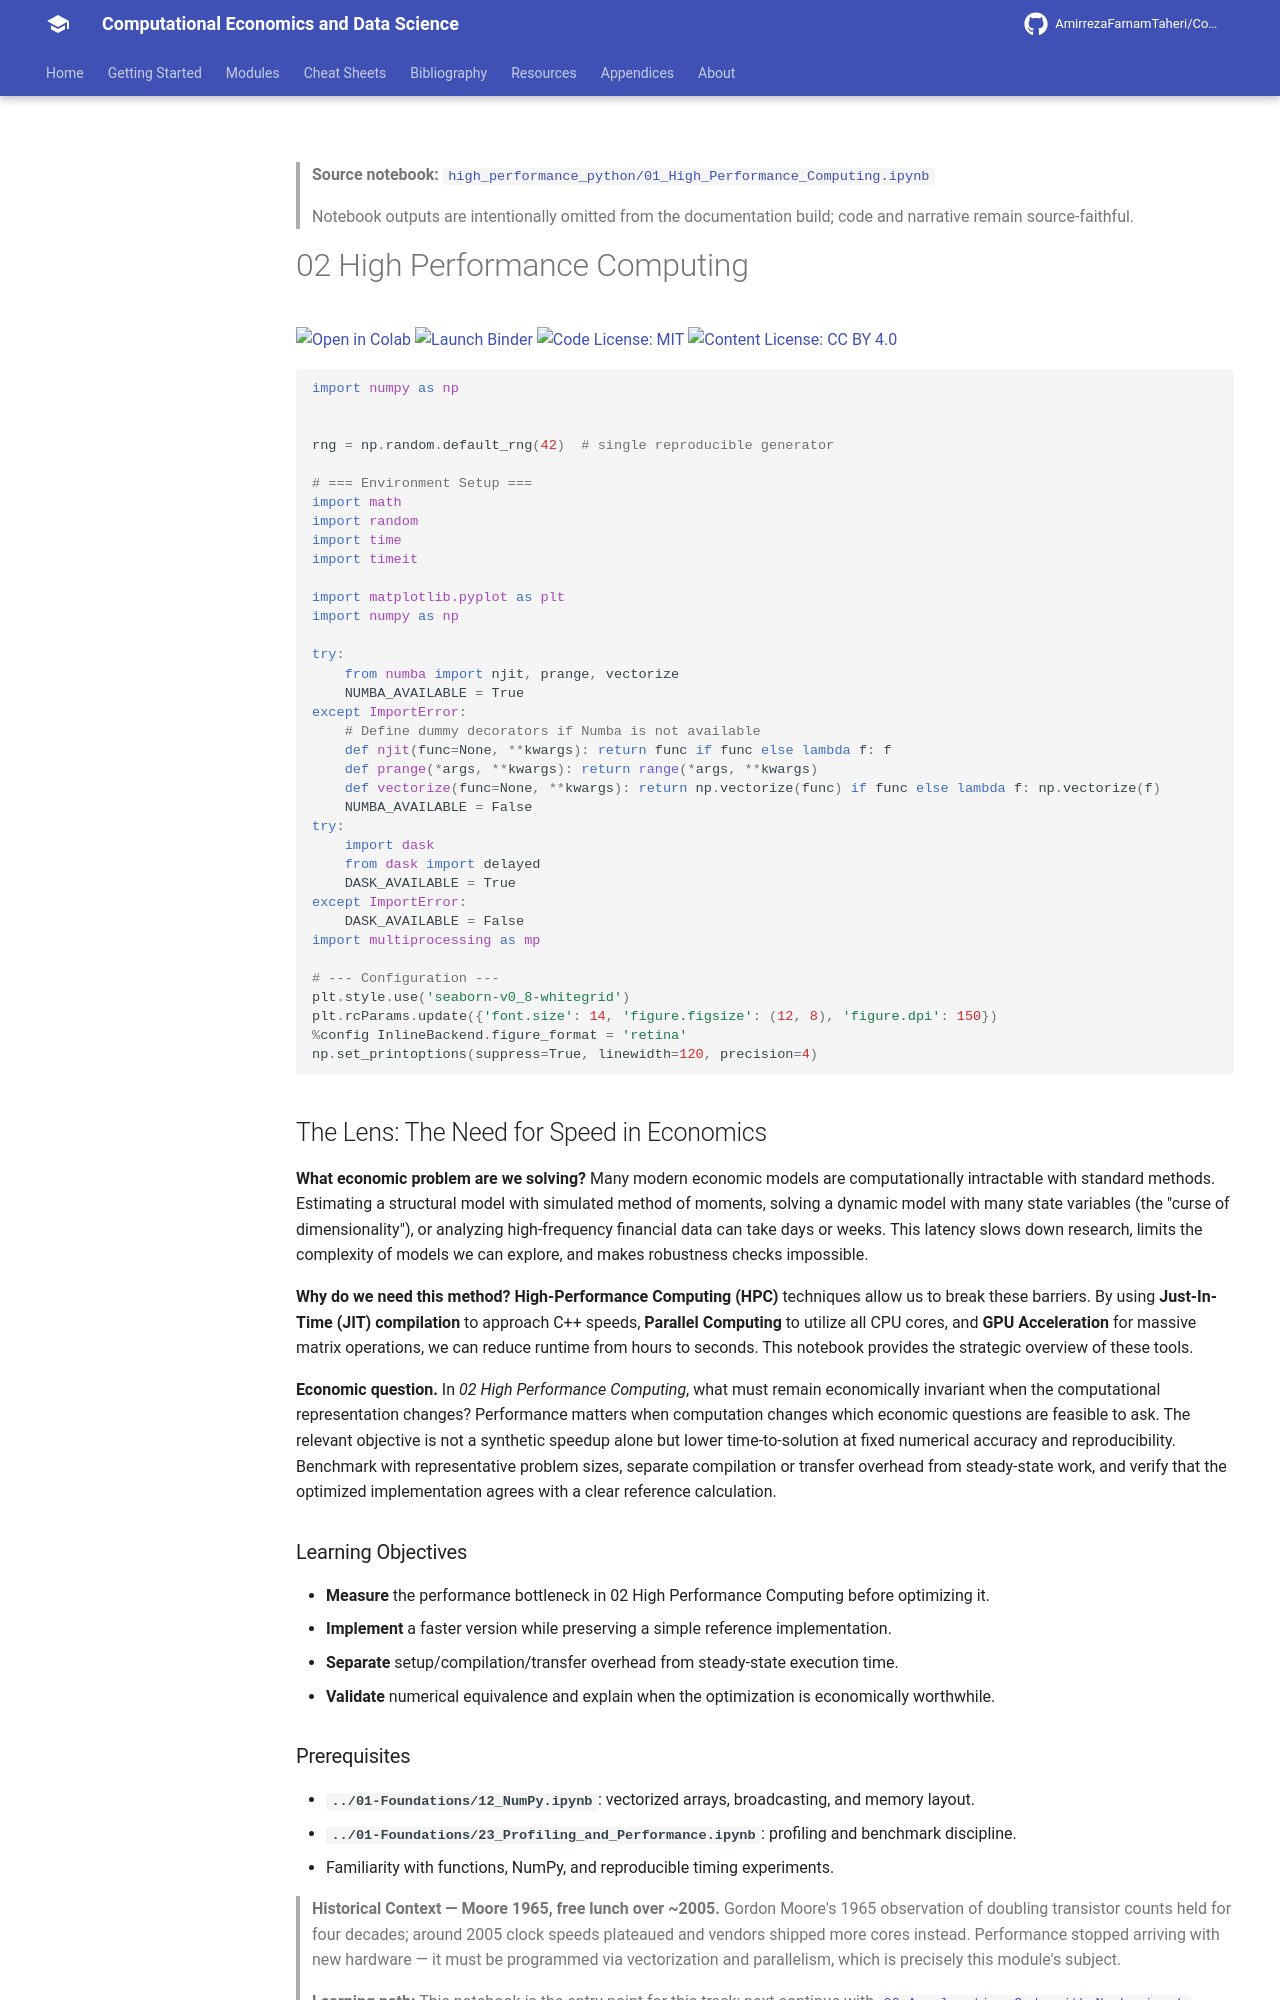

repository: AmirrezaFarnamTaheri/Computational-Economics-and-Data-Science · page: notebooks/high_performance_python/01_High_Performance_Computing/index.html · generator: mkdocs

<!-- AUTO-GENERATED by scripts/notebooks_to_docs.py; edit the notebook source instead. -->

> **Source notebook:** [`high_performance_python/01_High_Performance_Computing.ipynb`](https://github.com/AmirrezaFarnamTaheri/Computational-Economics-and-Data-Science/blob/main/high_performance_python/01_High_Performance_Computing.ipynb)

> Notebook outputs are intentionally omitted from the documentation build; code and narrative remain source-faithful.

# 02 High Performance Computing

[![Open in Colab](https://colab.research.google.com/assets/colab-badge.svg)](https://colab.research.google.com/github/AmirrezaFarnamTaheri/Computational-Economics-and-Data-Science/blob/main/high_performance_python/01_High_Performance_Computing.ipynb) [![Launch Binder](https://mybinder.org/badge_logo.svg)](https://mybinder.org/v2/gh/AmirrezaFarnamTaheri/Computational-Economics-and-Data-Science/main?filepath=high_performance_python/01_High_Performance_Computing.ipynb) [![Code License: MIT](https://img.shields.io/badge/Code%20License-MIT-yellow.svg)](https://raw.githubusercontent.com/AmirrezaFarnamTaheri/Computational-Economics-and-Data-Science/main/LICENSE) [![Content License: CC BY 4.0](https://img.shields.io/badge/Content%20License-CC%20BY%204.0-blue.svg)](https://creativecommons.org/licenses/by/4.0/)

```python
import numpy as np


rng = np.random.default_rng(42)  # single reproducible generator

# === Environment Setup ===
import math
import random
import time
import timeit

import matplotlib.pyplot as plt
import numpy as np

try:
    from numba import njit, prange, vectorize
    NUMBA_AVAILABLE = True
except ImportError:
    # Define dummy decorators if Numba is not available
    def njit(func=None, **kwargs): return func if func else lambda f: f
    def prange(*args, **kwargs): return range(*args, **kwargs)
    def vectorize(func=None, **kwargs): return np.vectorize(func) if func else lambda f: np.vectorize(f)
    NUMBA_AVAILABLE = False
try:
    import dask
    from dask import delayed
    DASK_AVAILABLE = True
except ImportError:
    DASK_AVAILABLE = False
import multiprocessing as mp

# --- Configuration ---
plt.style.use('seaborn-v0_8-whitegrid')
plt.rcParams.update({'font.size': 14, 'figure.figsize': (12, 8), 'figure.dpi': 150})
%config InlineBackend.figure_format = 'retina'
np.set_printoptions(suppress=True, linewidth=120, precision=4)
```

## The Lens: The Need for Speed in Economics
**What economic problem are we solving?**
Many modern economic models are computationally intractable with standard methods. Estimating a structural model with simulated method of moments, solving a dynamic model with many state variables (the "curse of dimensionality"), or analyzing high-frequency financial data can take days or weeks. This latency slows down research, limits the complexity of models we can explore, and makes robustness checks impossible.

**Why do we need this method?**
**High-Performance Computing (HPC)** techniques allow us to break these barriers. By using **Just-In-Time (JIT) compilation** to approach C++ speeds, **Parallel Computing** to utilize all CPU cores, and **GPU Acceleration** for massive matrix operations, we can reduce runtime from hours to seconds. This notebook provides the strategic overview of these tools.

**Economic question.** In *02 High Performance Computing*, what must remain economically invariant when the computational representation changes? Performance matters when computation changes which economic questions are feasible to ask. The relevant objective is not a synthetic speedup alone but lower time-to-solution at fixed numerical accuracy and reproducibility. Benchmark with representative problem sizes, separate compilation or transfer overhead from steady-state work, and verify that the optimized implementation agrees with a clear reference calculation.

### Learning Objectives
- **Measure** the performance bottleneck in 02 High Performance Computing before optimizing it.
- **Implement** a faster version while preserving a simple reference implementation.
- **Separate** setup/compilation/transfer overhead from steady-state execution time.
- **Validate** numerical equivalence and explain when the optimization is economically worthwhile.
